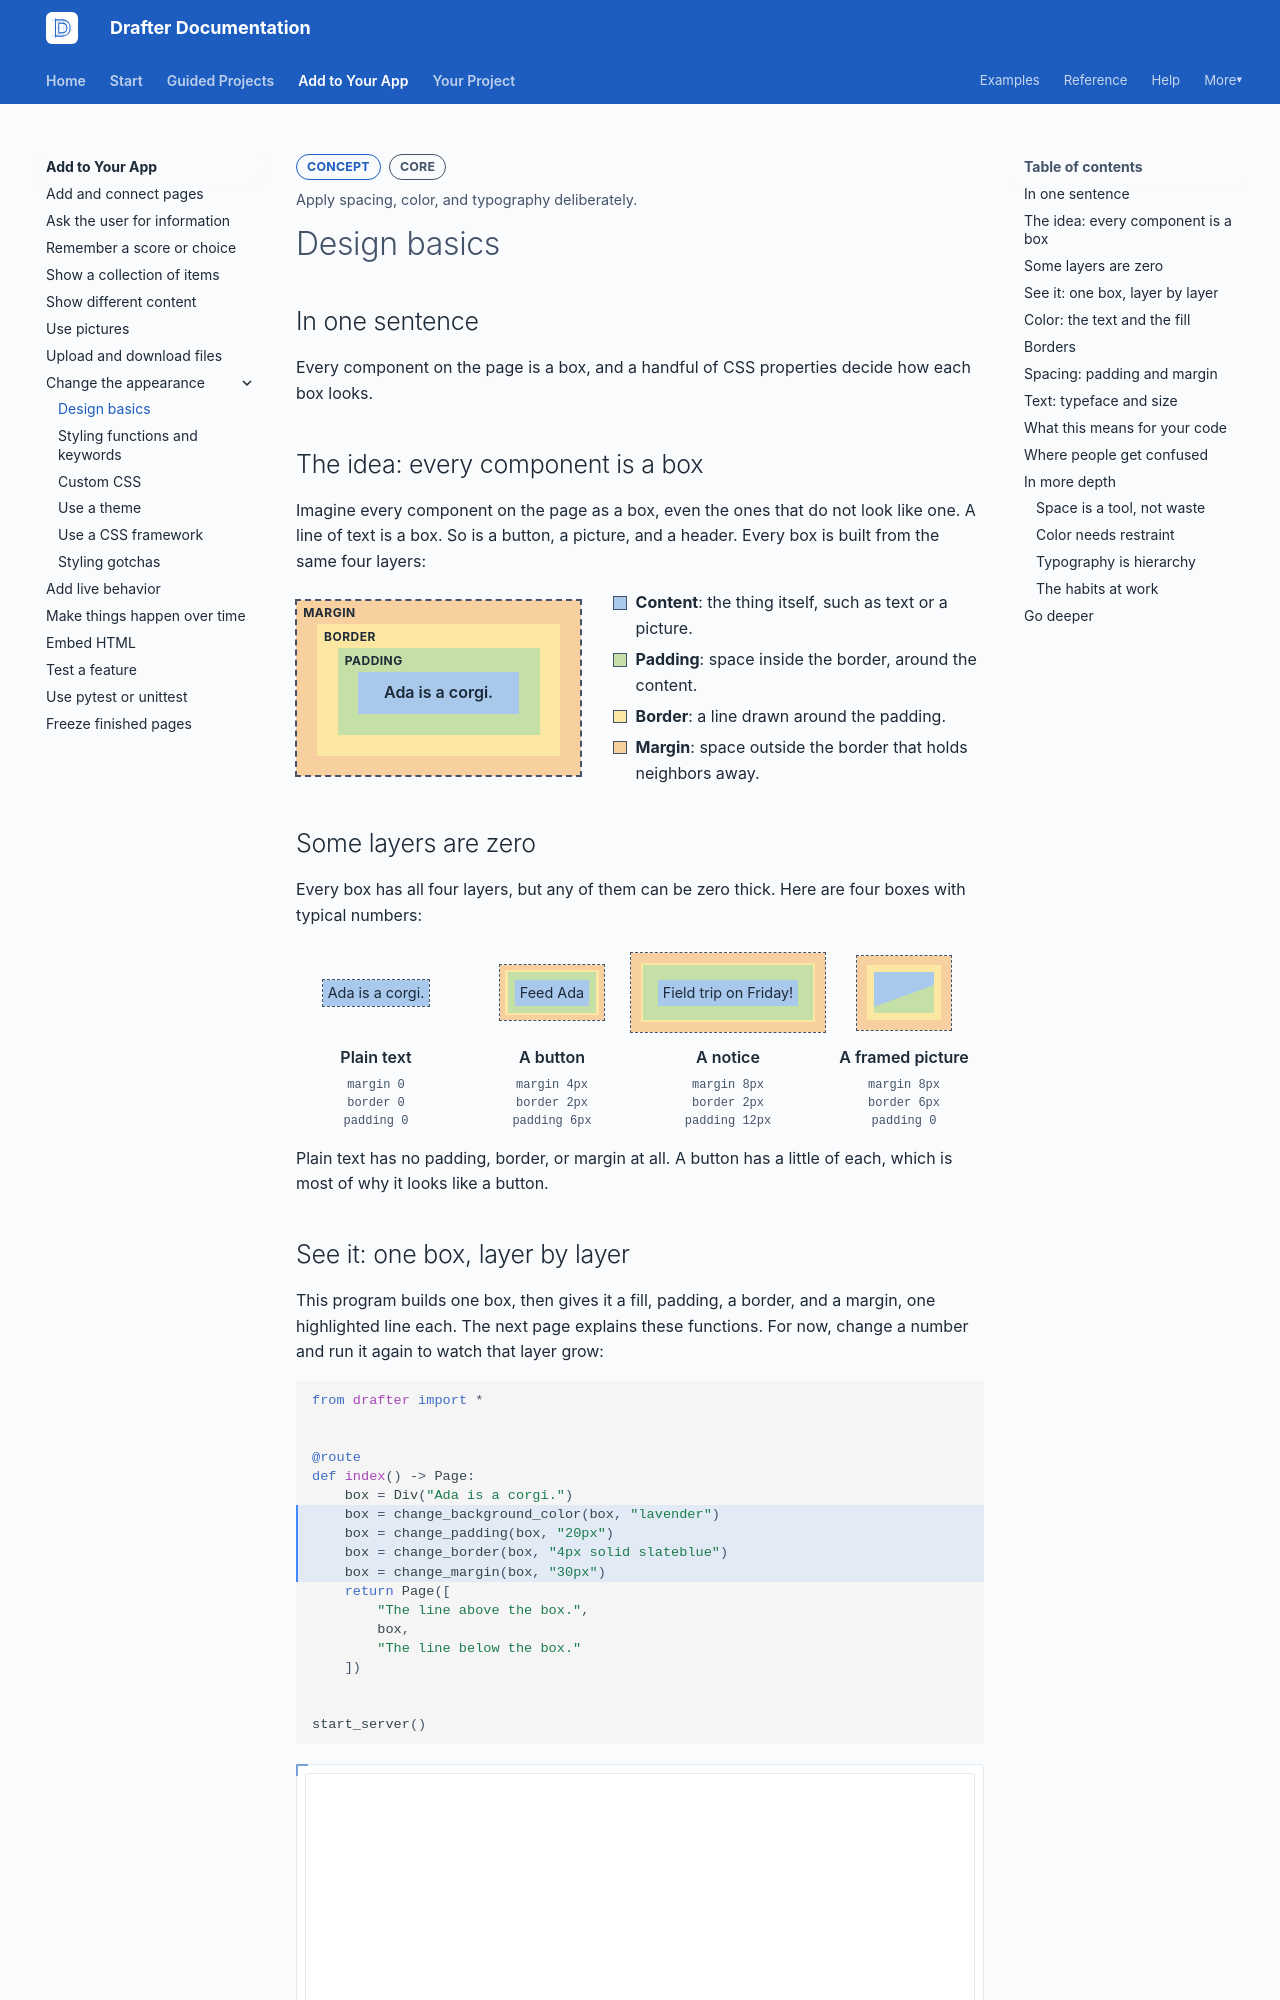

repository: drafter-edu/drafter · page: add/change-appearance/design-basics/index.html · generator: mkdocs

---
page_type: concept
title: Design basics
level: L2
audience: S
priority: P1
prereqs: [add/change-appearance]
symbols: []
outcome: Apply spacing, color, and typography deliberately.
---

# Design basics

## In one sentence

Every component on the page is a box, and a handful of CSS properties
decide how each box looks.

## The idea: every component is a box

Imagine every component on the page as a box, even the ones that do
not look like one. A line of text is a box. So is a button, a
picture, and a header. Every box is built from the same four layers:

<div class="drafter-boxmodel">
<div class="drafter-boxmodel__picture" role="img" aria-label="Four boxes nested inside each other. From the outside in they are the margin, the border, the padding, and the content, which reads: Ada is a corgi.">
<div class="drafter-boxmodel__layer drafter-boxmodel__layer--margin"><span>margin</span>
<div class="drafter-boxmodel__layer drafter-boxmodel__layer--border"><span>border</span>
<div class="drafter-boxmodel__layer drafter-boxmodel__layer--padding"><span>padding</span>
<div class="drafter-boxmodel__content">Ada is a corgi.</div>
</div>
</div>
</div>
</div>
<div class="drafter-boxmodel__key">
<span style="--drafter-key: var(--drafter-box-content)"><b>Content</b>: the thing itself, such as text or a picture.</span>
<span style="--drafter-key: var(--drafter-box-padding)"><b>Padding</b>: space inside the border, around the content.</span>
<span style="--drafter-key: var(--drafter-box-border)"><b>Border</b>: a line drawn around the padding.</span>
<span style="--drafter-key: var(--drafter-box-margin)"><b>Margin</b>: space outside the border that holds neighbors away.</span>
</div>
</div>

## Some layers are zero

Every box has all four layers, but any of them can be zero thick.
Here are four boxes with typical numbers:

<div class="drafter-boxlineup">
<div class="drafter-boxlineup__item"><div class="drafter-boxlineup__stage"><span class="drafter-boxlineup__box" style="--m: 0; --b: 0; --p: 0" role="img" aria-label="A box that is only its content, with nothing around it."><span><span><span>Ada is a corgi.</span></span></span></span></div><span class="drafter-boxlineup__name">Plain text</span><span class="drafter-boxlineup__values">margin 0<br>border 0<br>padding 0</span></div>
<div class="drafter-boxlineup__item"><div class="drafter-boxlineup__stage"><span class="drafter-boxlineup__box" style="--m: 0.3; --b: 0.15; --p: 0.45" role="img" aria-label="A box with a thin margin, a thin border, and some padding around its content."><span><span><span>Feed Ada</span></span></span></span></div><span class="drafter-boxlineup__name">A button</span><span class="drafter-boxlineup__values">margin 4px<br>border 2px<br>padding 6px</span></div>
<div class="drafter-boxlineup__item"><div class="drafter-boxlineup__stage"><span class="drafter-boxlineup__box" style="--m: 0.6; --b: 0.15; --p: 0.9" role="img" aria-label="A box with a wide margin, a thin border, and generous padding around its content."><span><span><span>Field trip on Friday!</span></span></span></span></div><span class="drafter-boxlineup__name">A notice</span><span class="drafter-boxlineup__values">margin 8px<br>border 2px<br>padding 12px</span></div>
<div class="drafter-boxlineup__item"><div class="drafter-boxlineup__stage"><span class="drafter-boxlineup__box" style="--m: 0.6; --b: 0.45; --p: 0" role="img" aria-label="A picture with a wide margin and a thick border touching it, with no padding between."><span><span><span class="drafter-boxlineup__photo"></span></span></span></span></div><span class="drafter-boxlineup__name">A framed picture</span><span class="drafter-boxlineup__values">margin 8px<br>border 6px<br>padding 0</span></div>
</div>

Plain text has no padding, border, or margin at all. A button has a
little of each, which is most of why it looks like a button.
